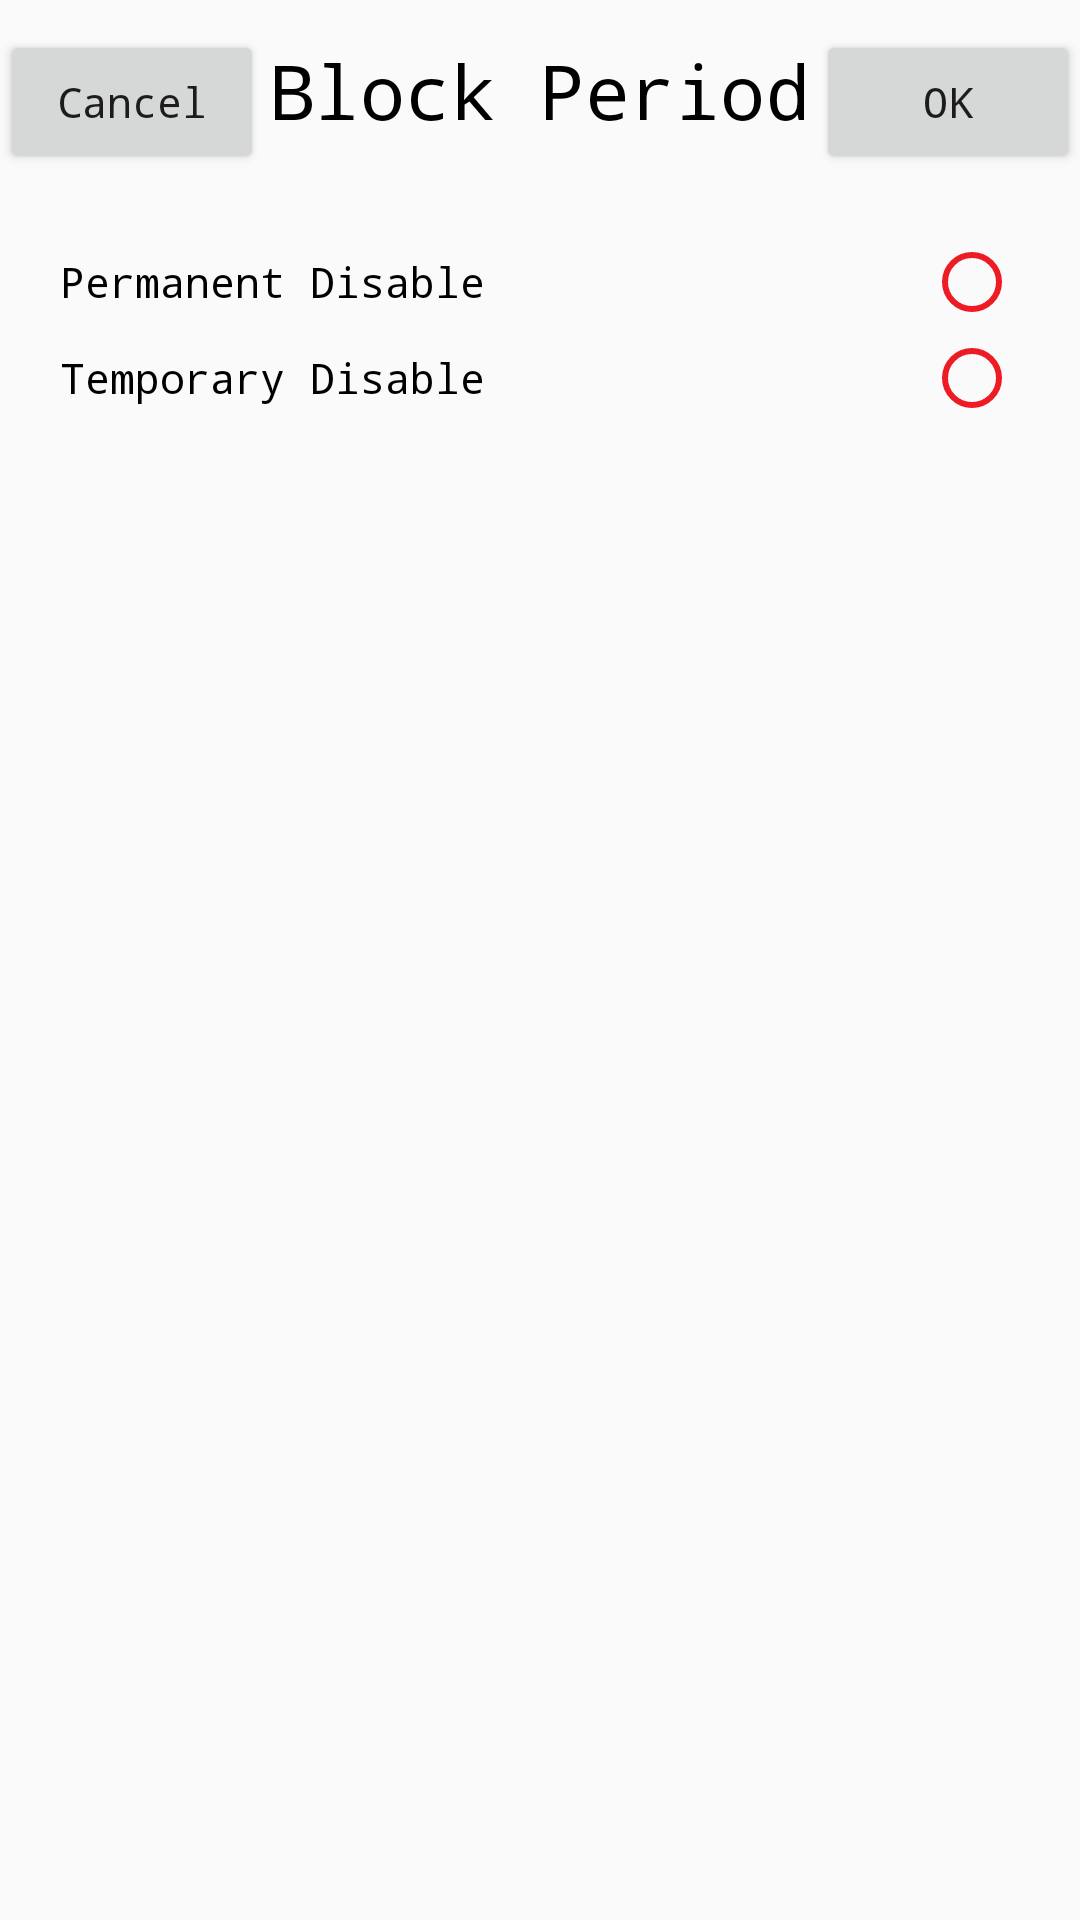

Layout XML and referenced resources for this Android screen:
<!-- AndroidManifest.xml: application theme AppTheme -->
<!-- res/layout/popup_layout.xml -->
<?xml version="1.0" encoding="utf-8"?>
<LinearLayout xmlns:android="http://schemas.android.com/apk/res/android"
    xmlns:app="http://schemas.android.com/apk/res-auto"
    android:orientation="vertical"
    android:layout_width="match_parent"
    android:layout_marginLeft="20dp"
    android:layout_marginStart="20dp"
    android:layout_height="match_parent">

    <androidx.constraintlayout.widget.ConstraintLayout
        android:id="@+id/constraintlayout"
        android:layout_marginTop="10dp"
        android:layout_width="match_parent"
        android:layout_height="wrap_content">

        <Button
            android:id="@+id/btn_cancel"
            android:layout_width="wrap_content"
            android:layout_height="wrap_content"
            android:text="Cancel"
            android:textAllCaps="false"
            app:layout_constraintStart_toStartOf="parent"
            app:layout_constraintTop_toTopOf="parent" />

        <TextView
            android:id="@+id/txtTimeSheet"
            android:layout_width="wrap_content"
            android:layout_height="wrap_content"
            android:layout_centerHorizontal="true"
            android:layout_marginBottom="8dp"
            android:layout_marginEnd="2dp"
            android:layout_marginStart="2dp"
            android:text="Block Period"
            android:textColor="@android:color/black"
            android:textSize="25sp"
            app:layout_constraintBottom_toBottomOf="parent"
            app:layout_constraintEnd_toEndOf="parent"
            app:layout_constraintStart_toStartOf="parent"
            app:layout_constraintTop_toTopOf="parent" />


        <Button
            android:id="@+id/btn_ok"
            android:layout_width="wrap_content"
            android:layout_height="wrap_content"
            android:text="OK"
            android:textAllCaps="false"
            app:layout_constraintBottom_toBottomOf="parent"
            app:layout_constraintEnd_toEndOf="parent"
            app:layout_constraintTop_toTopOf="parent" />

    </androidx.constraintlayout.widget.ConstraintLayout>


    <RadioGroup
        android:layout_width="match_parent"
        android:layout_height="wrap_content"
        android:layout_margin="20dp"
        android:id="@+id/radio_grp_disable">

    <RadioButton
        android:id="@+id/radio_permanent"
        android:layout_width="match_parent"
        android:layout_height="wrap_content"
        android:text="Permanent Disable"
        android:layoutDirection="rtl"/>

    <RadioButton
        android:id="@+id/radio_temp"
        android:layout_width="match_parent"
        android:layout_height="wrap_content"
        android:text="Temporary Disable"
        android:layoutDirection="rtl"/>


</RadioGroup>



</LinearLayout>
<!-- resources referenced by this layout -->
<resources>
  <style name="AppTheme" parent="Theme.AppCompat.Light.NoActionBar">
          
          <item name="colorPrimary">@color/colorPrimary</item>
          <item name="colorPrimaryDark">@color/colorPrimaryDark</item>
          <item name="colorAccent">@color/colorAccent</item>
          <item name="android:typeface">monospace</item>
          <item name="android:textColorSecondary">@color/colorPrimary</item>
          <item name="android:itemBackground">@color/bgColor</item>
  
  
          <item name="android:navigationBarColor">@color/bgColor</item>
      </style>
  <color name="colorPrimary">#ED1C24</color>
  <color name="colorPrimaryDark">#55514d</color>
  <color name="colorAccent">#FFFFFF</color>
  <color name="bgColor">#212121</color>
</resources>
